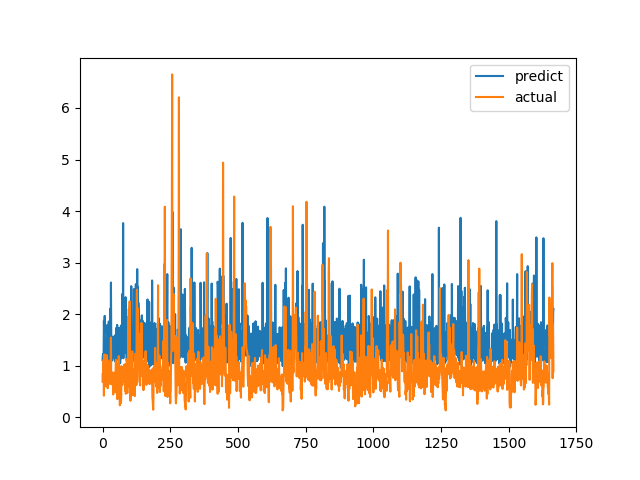

The table this chart was drawn from, first rows:
predict, actual
1.106, 0.6915
1.195, 0.8558
1.225, 0.7094
1.149, 1.015
1.252, 1.116
1.868, 0.4183
1.631, 1.002
1.824, 1.219
1.967, 1.143
1.209, 0.6528
1.23, 0.6747
1.215, 0.601
1.098, 0.6695
0.9681, 0.6538
1.487, 0.7814
1.019, 1.206
1.289, 0.8469
1.788, 0.8286
1.11, 0.6482
1.204, 0.5624
1.757, 0.7183
1.779, 1.1
1.022, 0.9542
1.858, 0.729
1.15, 0.6694
1.159, 0.8631
1.175, 0.6465
1.139, 0.8223
2.104, 0.9236
1.74, 0.8301
1.136, 1.067
2.614, 1.546
1.634, 0.6827
1.269, 0.6386
1.19, 0.6464
1.529, 0.6881
1.101, 0.7274
1.205, 0.65
1.196, 0.8694
1.565, 0.4409
1.176, 0.4519
1.517, 0.7575
1.191, 0.4952
1.176, 0.6851
1.184, 0.7244
1.149, 0.8654
1.23, 0.74
1.081, 0.8071
1.6, 0.8204
1.23, 1.114
1.732, 1.109
1.301, 0.4751
1.133, 1.039
1.194, 0.9458
1.792, 0.7878
1.115, 0.3505
1.155, 0.9368
1.209, 0.9868
1.266, 0.647
1.238, 1.03
... 1,606 more rows
